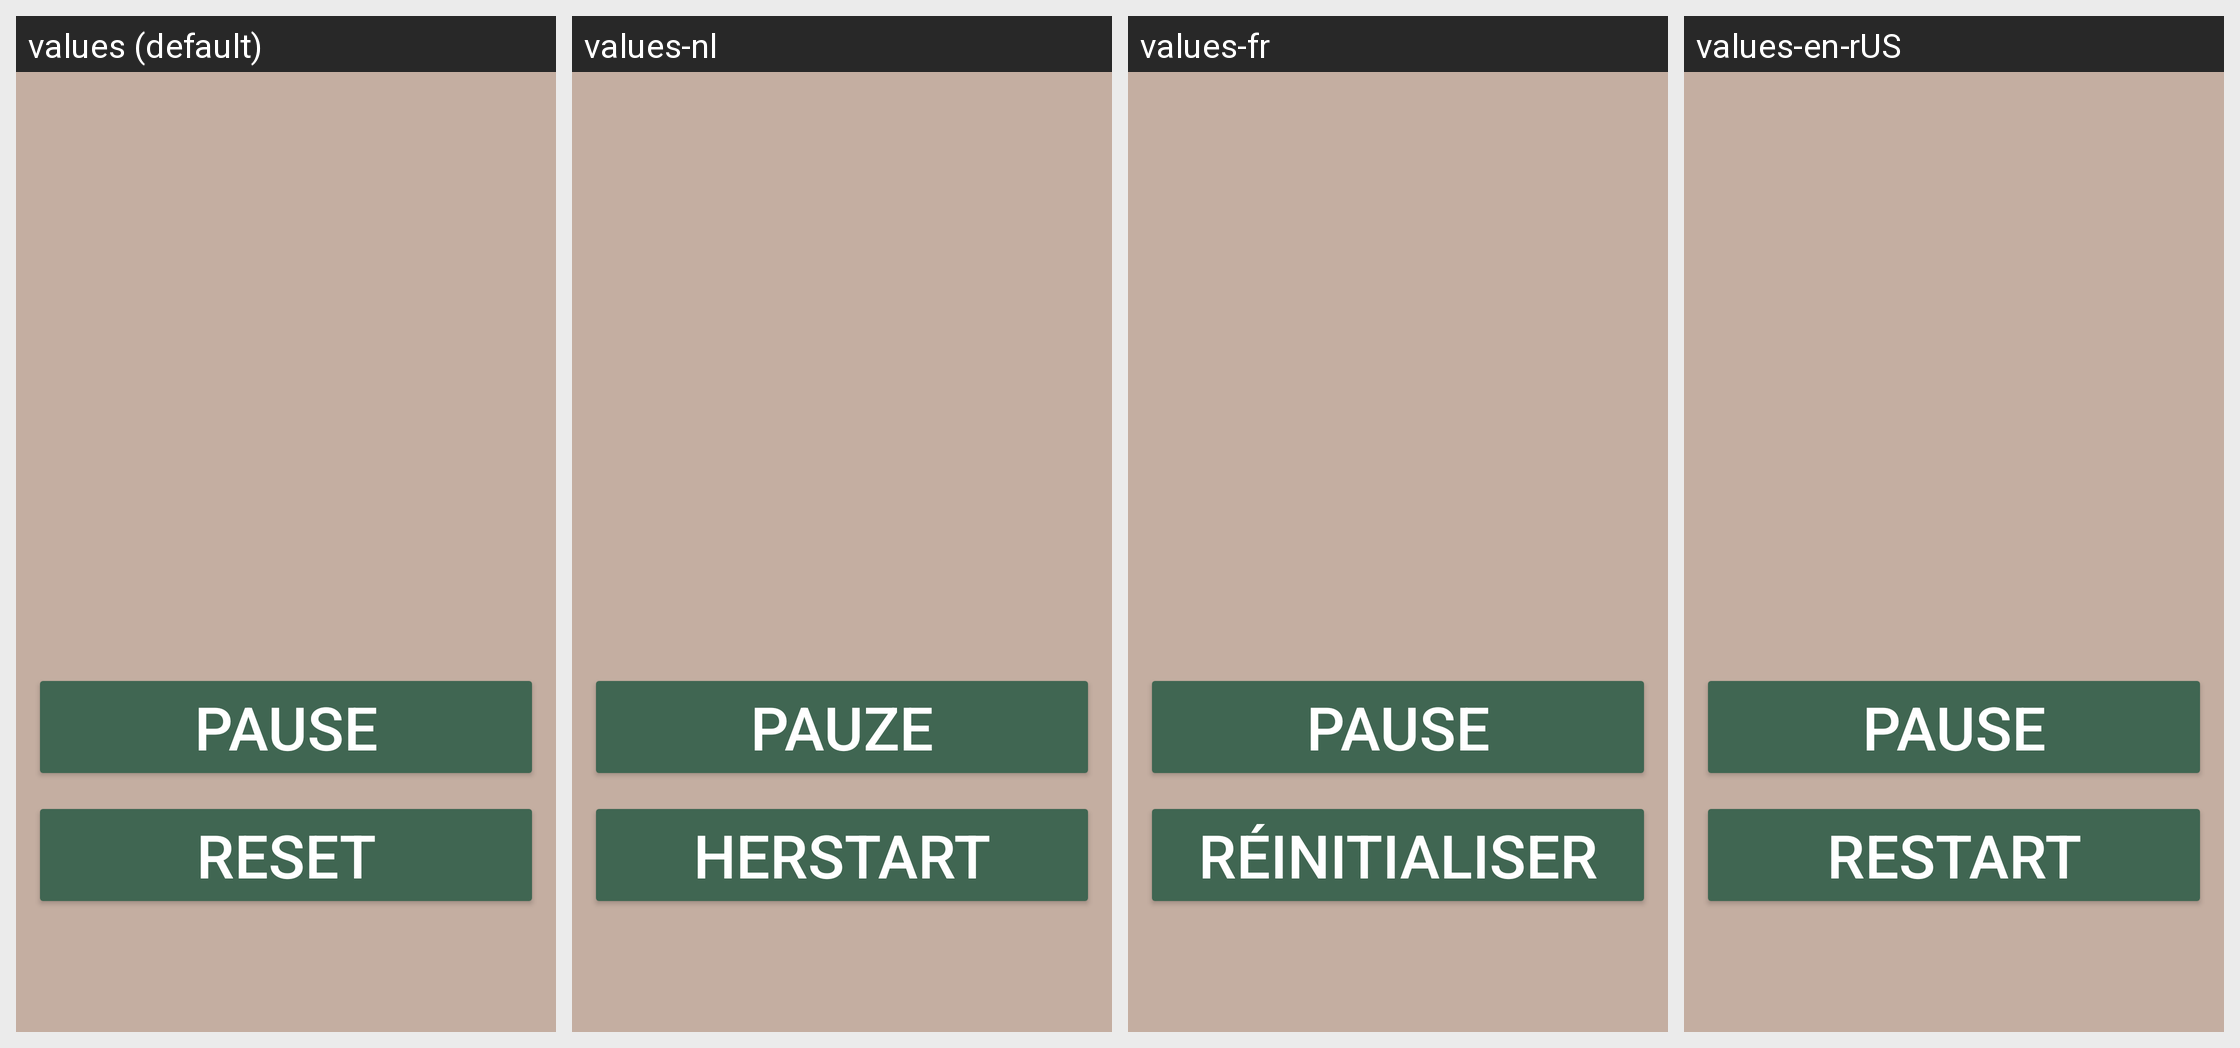

Here is an Android app screen in its default locale and in the app's own translations. Write out the translated-string differences for the strings that appear on this screen.
Android screen res/layout/timer.xml rendered under 4 locales, left to right: values (default), values-nl, values-fr, values-en-rUS. Device: Nexus 5 (rendered at 1080×1920; each locale shown at half size, 540×960, under a caption strip naming it); theme Theme.EggTimer.
Other locales in the repository, not shown: values-de, values-es, values-zh.
Strings drawn on this screen, with the default value and each locale's value (text and hints the layout hard-codes, and strings that could not be matched under every locale, appear in the picture but are not listed):

pause
  values: pause
  values-nl: pauze
  values-fr: pause
  values-en-rUS: pause

restart
  values: reset
  values-nl: herstart
  values-fr: réinitialiser
  values-en-rUS: restart
